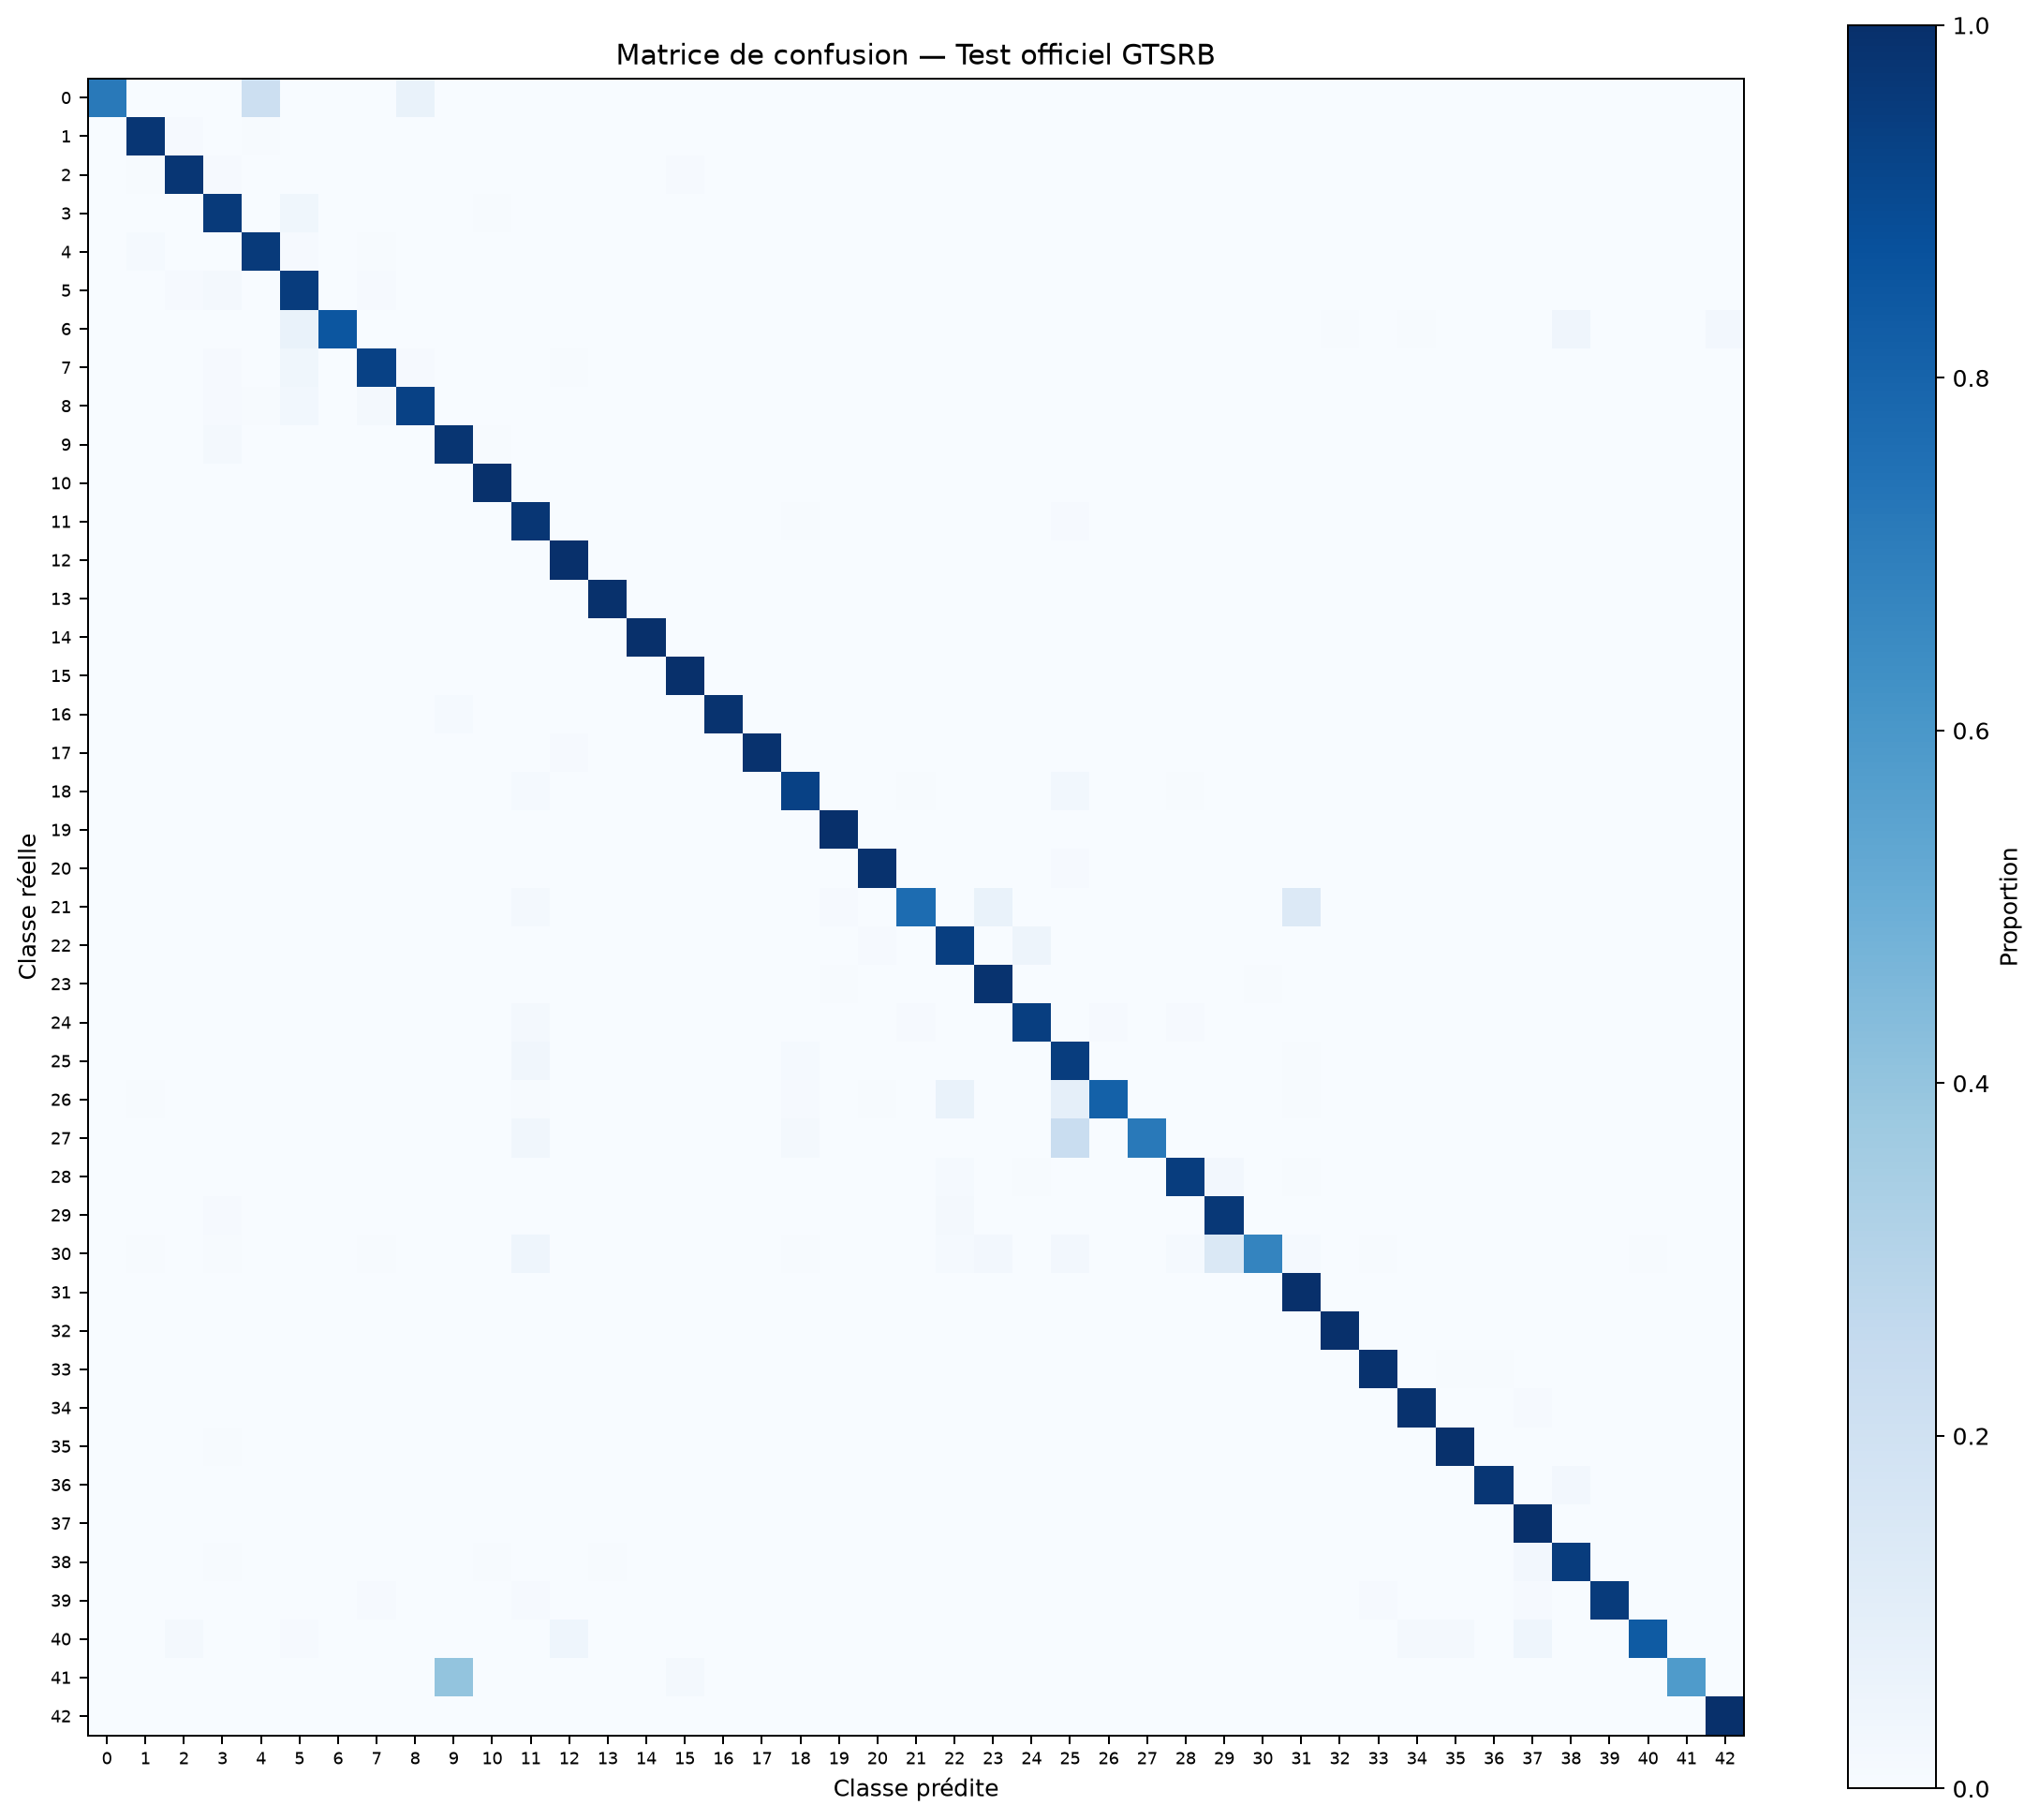

The file beside this chart, header and first rows:
0, 1, 2, 3, 4, 5, 6, 7, 8, 9, 10, 11, 12, 13, 14, 15, 16, 17, 18, 19, 20, 21, 22, 23
43, 0, 0, 0, 13, 0, 0, 0, 4, 0, 0, 0, 0, 0, 0, 0, 0, 0, 0, 0, 0, 0, 0, 0
0, 703, 7, 0, 5, 2, 0, 0, 2, 1, 0, 0, 0, 0, 0, 0, 0, 0, 0, 0, 0, 0, 0, 0
0, 5, 731, 6, 0, 1, 0, 0, 0, 0, 0, 0, 0, 0, 0, 7, 0, 0, 0, 0, 0, 0, 0, 0
0, 0, 0, 431, 0, 16, 0, 1, 0, 0, 2, 0, 0, 0, 0, 0, 0, 0, 0, 0, 0, 0, 0, 0
0, 10, 2, 0, 634, 7, 0, 3, 0, 0, 1, 0, 1, 0, 0, 0, 0, 0, 0, 0, 0, 0, 0, 0
0, 2, 6, 14, 1, 599, 0, 5, 0, 0, 2, 0, 0, 0, 0, 1, 0, 0, 0, 0, 0, 0, 0, 0
0, 0, 0, 0, 0, 10, 128, 0, 0, 0, 0, 0, 0, 0, 0, 0, 0, 0, 0, 0, 0, 0, 0, 0
0, 1, 0, 5, 0, 16, 0, 420, 4, 0, 1, 0, 2, 0, 0, 1, 0, 0, 0, 0, 0, 0, 0, 0
0, 0, 0, 4, 2, 14, 0, 10, 420, 0, 0, 0, 0, 0, 0, 0, 0, 0, 0, 0, 0, 0, 0, 0
0, 0, 0, 8, 0, 0, 0, 0, 0, 470, 2, 0, 0, 0, 0, 0, 0, 0, 0, 0, 0, 0, 0, 0
0, 1, 0, 0, 1, 0, 0, 0, 0, 0, 656, 0, 0, 1, 0, 0, 0, 0, 0, 0, 0, 0, 0, 0
0, 0, 0, 0, 0, 1, 0, 0, 0, 0, 0, 410, 0, 0, 0, 0, 0, 0, 3, 0, 1, 1, 0, 0
0, 0, 0, 0, 0, 0, 0, 0, 0, 0, 0, 0, 689, 0, 0, 1, 0, 0, 0, 0, 0, 0, 0, 0
0, 0, 0, 1, 0, 0, 0, 0, 0, 0, 0, 0, 0, 716, 0, 0, 0, 0, 0, 0, 0, 0, 0, 0
0, 0, 0, 0, 0, 0, 0, 0, 0, 0, 0, 0, 0, 0, 270, 0, 0, 0, 0, 0, 0, 0, 0, 0
0, 0, 0, 0, 0, 0, 0, 0, 0, 0, 0, 0, 0, 0, 0, 210, 0, 0, 0, 0, 0, 0, 0, 0
0, 0, 0, 0, 0, 0, 0, 0, 0, 2, 0, 0, 0, 0, 0, 0, 148, 0, 0, 0, 0, 0, 0, 0
0, 0, 0, 0, 0, 0, 0, 0, 0, 0, 0, 0, 4, 0, 0, 0, 0, 356, 0, 0, 0, 0, 0, 0
0, 0, 0, 0, 0, 0, 0, 0, 0, 0, 1, 5, 0, 0, 0, 0, 0, 0, 364, 0, 0, 2, 1, 1
0, 0, 0, 0, 0, 0, 0, 0, 0, 0, 0, 0, 0, 0, 0, 0, 0, 0, 0, 60, 0, 0, 0, 0
0, 0, 0, 0, 0, 0, 0, 0, 0, 0, 0, 0, 0, 0, 0, 0, 0, 0, 0, 0, 89, 0, 0, 0
0, 0, 0, 0, 0, 0, 0, 0, 0, 0, 0, 2, 0, 0, 0, 0, 0, 0, 0, 1, 0, 69, 0, 6
0, 0, 0, 0, 0, 0, 0, 0, 0, 0, 0, 0, 0, 0, 0, 0, 0, 0, 0, 0, 1, 0, 113, 0
0, 0, 0, 0, 0, 0, 0, 0, 0, 0, 0, 0, 0, 0, 0, 0, 0, 0, 0, 1, 0, 0, 0, 148
0, 0, 0, 0, 0, 0, 0, 0, 0, 0, 0, 2, 0, 0, 0, 0, 0, 0, 0, 0, 0, 1, 0, 0
0, 0, 0, 0, 0, 0, 0, 0, 0, 0, 0, 15, 0, 0, 0, 0, 0, 0, 6, 0, 0, 0, 0, 0
0, 1, 0, 0, 0, 0, 0, 0, 0, 0, 0, 1, 0, 0, 0, 0, 0, 0, 2, 0, 1, 0, 12, 0
0, 0, 0, 0, 0, 0, 0, 0, 0, 0, 0, 2, 0, 0, 0, 0, 0, 0, 1, 0, 0, 0, 0, 0
0, 0, 0, 0, 0, 0, 0, 0, 0, 0, 0, 0, 0, 0, 0, 0, 0, 0, 0, 0, 0, 0, 2, 0
0, 0, 0, 1, 0, 0, 0, 0, 0, 0, 0, 0, 0, 0, 0, 0, 0, 0, 0, 0, 0, 0, 2, 0
0, 1, 0, 1, 0, 0, 0, 1, 0, 0, 0, 7, 0, 0, 0, 0, 0, 0, 1, 0, 0, 0, 2, 4
0, 0, 0, 0, 0, 0, 0, 0, 0, 0, 0, 0, 0, 0, 0, 0, 0, 0, 0, 0, 1, 0, 0, 0
0, 0, 0, 0, 0, 0, 0, 0, 0, 0, 0, 0, 0, 0, 0, 0, 0, 0, 0, 0, 0, 0, 0, 0
0, 0, 0, 0, 0, 0, 0, 0, 0, 0, 0, 0, 0, 0, 0, 0, 0, 0, 0, 0, 0, 0, 0, 0
0, 0, 0, 0, 0, 0, 0, 0, 0, 0, 0, 0, 0, 0, 0, 0, 0, 0, 0, 0, 0, 0, 0, 0
0, 0, 0, 2, 0, 0, 0, 0, 0, 0, 0, 0, 0, 0, 0, 0, 0, 0, 0, 0, 0, 0, 0, 0
0, 0, 0, 0, 0, 0, 0, 0, 0, 0, 0, 0, 0, 0, 0, 0, 0, 0, 0, 0, 0, 0, 0, 0
0, 0, 0, 0, 0, 0, 0, 0, 0, 0, 0, 0, 0, 0, 0, 0, 0, 0, 0, 0, 0, 0, 0, 0
0, 0, 0, 4, 0, 0, 0, 0, 0, 2, 3, 0, 1, 3, 0, 1, 0, 0, 0, 0, 0, 0, 0, 0
0, 0, 0, 0, 0, 0, 0, 1, 0, 0, 0, 1, 0, 0, 0, 0, 0, 0, 0, 0, 0, 0, 0, 0
0, 0, 2, 0, 0, 1, 0, 0, 0, 0, 0, 0, 4, 0, 0, 0, 0, 0, 0, 0, 0, 0, 0, 0
0, 0, 0, 0, 0, 0, 0, 0, 0, 24, 0, 0, 0, 0, 0, 1, 0, 0, 0, 0, 0, 0, 0, 0
0, 0, 0, 0, 0, 0, 0, 0, 0, 0, 0, 0, 0, 0, 0, 0, 0, 0, 0, 0, 0, 0, 0, 0
